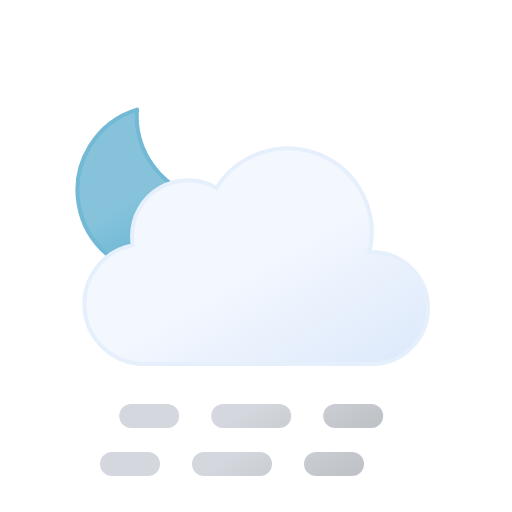
t = 0.00 s
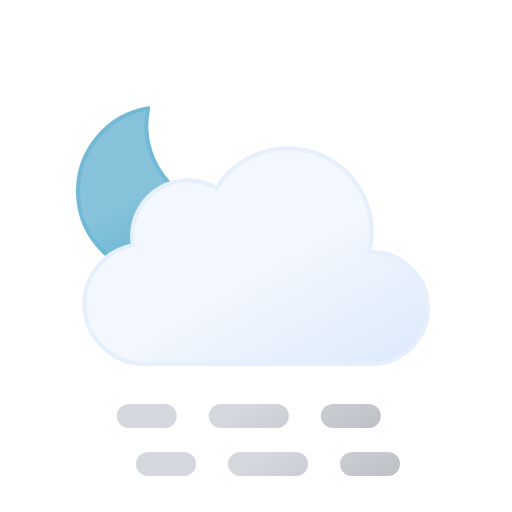
t = 1.88 s
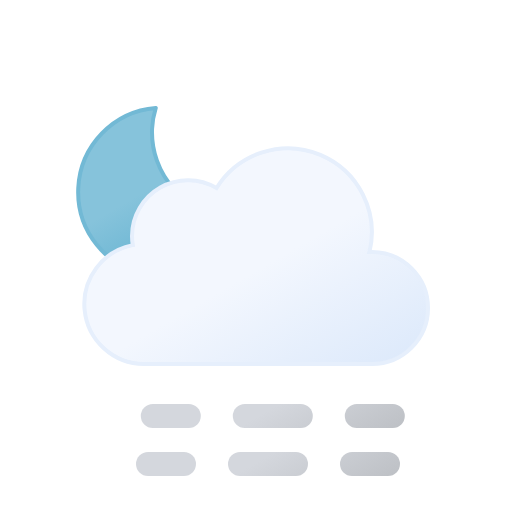
t = 3.13 s
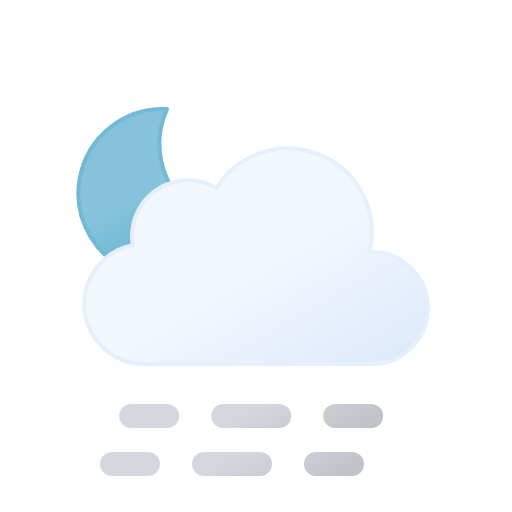
t = 5.00 s
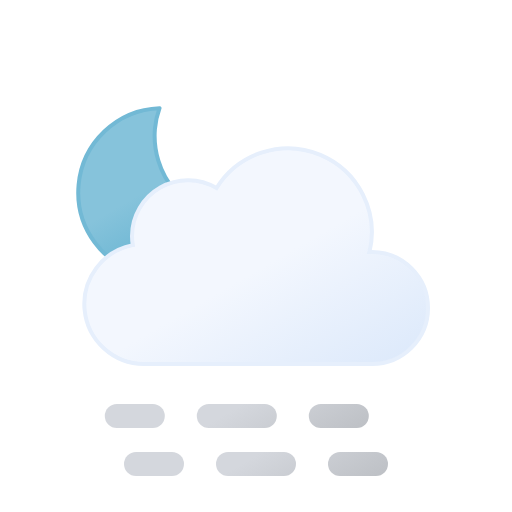
t = 6.25 s
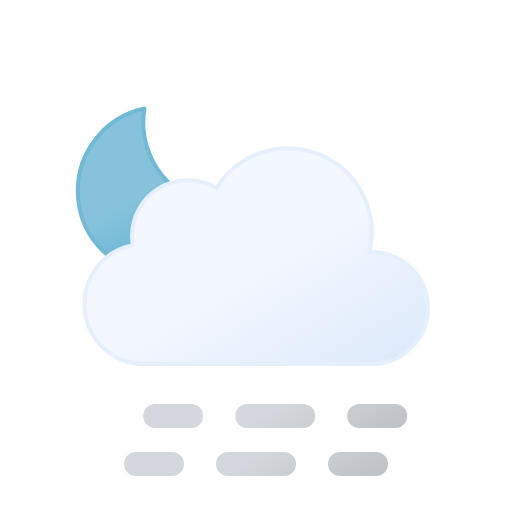
t = 8.75 s

The animated SVG that drew these frames (rendered in a browser with its animation timeline set to each time). Animation: 4 SMIL elements (animateTransform=4); one cycle of 10.00 s, repeats indefinitely.

<svg
    xmlns="http://www.w3.org/2000/svg"
    xmlns:xlink="http://www.w3.org/1999/xlink"
    viewBox="0 0 64 64"
>
    <defs>
        <linearGradient
            id="a"
            x1="13.58"
            y1="15.57"
            x2="24.15"
            y2="33.87"
            gradientUnits="userSpaceOnUse"
        >
            <stop offset="0" stop-color="#86c3db" />
            <stop offset="0.45" stop-color="#86c3db" />
            <stop offset="1" stop-color="#5eafcf" />
            <animateTransform
                attributeName="gradientTransform"
                type="rotate"
                values="10 19.22 24.293; -10 19.22 24.293; 10 19.22 24.293"
                dur="10s"
                repeatCount="indefinite"
            />
        </linearGradient>
        <linearGradient
            id="b"
            x1="22.56"
            y1="21.96"
            x2="39.2"
            y2="50.8"
            gradientUnits="userSpaceOnUse"
        >
            <stop offset="0" stop-color="#f3f7fe" />
            <stop offset="0.45" stop-color="#f3f7fe" />
            <stop offset="1" stop-color="#deeafb" />
        </linearGradient>
        <linearGradient
            id="c"
            x1="17.94"
            y1="55.73"
            x2="26.94"
            y2="71.32"
            gradientUnits="userSpaceOnUse"
        >
            <stop offset="0" stop-color="#d4d7dd" />
            <stop offset="0.45" stop-color="#d4d7dd" />
            <stop offset="1" stop-color="#bec1c6" />
        </linearGradient>
        <linearGradient
            id="d"
            x1="28.81"
            y1="49.45"
            x2="37.81"
            y2="65.04"
            xlink:href="#c"
        />
        <linearGradient
            id="e"
            x1="37.06"
            y1="44.68"
            x2="46.06"
            y2="60.27"
            xlink:href="#c"
        />
        <linearGradient
            id="f"
            x1="17.94"
            y1="49.73"
            x2="26.94"
            y2="65.32"
            xlink:href="#c"
        />
        <linearGradient
            id="g"
            x1="28.81"
            y1="43.45"
            x2="37.81"
            y2="59.04"
            xlink:href="#c"
        />
        <linearGradient
            id="h"
            x1="37.06"
            y1="38.68"
            x2="46.06"
            y2="54.27"
            xlink:href="#c"
        />
    </defs>
    <path
        d="M29.33,26.68A10.61,10.61,0,0,1,18.65,16.14,10.5,10.5,0,0,1,19,13.5,10.54,10.54,0,1,0,30.5,26.61,11.48,11.48,0,0,1,29.33,26.68Z"
        stroke="#72b9d5"
        stroke-linecap="round"
        stroke-linejoin="round"
        stroke-width="0.5"
        fill="url(#a)"
    >
        <animateTransform
            attributeName="transform"
            type="rotate"
            values="-10 19.22 24.293; 10 19.22 24.293; -10 19.22 24.293"
            dur="10s"
            repeatCount="indefinite"
        />
    </path>
    <path
        d="M46.5,31.5l-.32,0a10.49,10.49,0,0,0-19.11-8,7,7,0,0,0-10.57,6,7.21,7.21,0,0,0,.1,1.14A7.5,7.5,0,0,0,18,45.5a4.19,4.19,0,0,0,.5,0v0h28a7,7,0,0,0,0-14Z"
        stroke="#e6effc"
        stroke-miterlimit="10"
        stroke-width="0.5"
        fill="url(#b)"
    />
    <g>
        <line
            x1="17"
            y1="58"
            x2="21.5"
            y2="58"
            fill="none"
            stroke-linecap="round"
            stroke-miterlimit="10"
            stroke-width="3"
            stroke="url(#c)"
        />
        <line
            x1="28.5"
            y1="58"
            x2="39"
            y2="58"
            fill="none"
            stroke-linecap="round"
            stroke-miterlimit="10"
            stroke-width="3"
            stroke-dasharray="7 7"
            stroke="url(#d)"
        />
        <line
            x1="42.5"
            y1="58"
            x2="47"
            y2="58"
            fill="none"
            stroke-linecap="round"
            stroke-miterlimit="10"
            stroke-width="3"
            stroke="url(#e)"
        />
        <animateTransform
            attributeName="transform"
            type="translate"
            values="-3 0; 3 0; -3 0"
            dur="5s"
            begin="0s"
            repeatCount="indefinite"
        />
    </g>
    <g>
        <line
            x1="17"
            y1="52"
            x2="21.5"
            y2="52"
            fill="none"
            stroke-linecap="round"
            stroke-miterlimit="10"
            stroke-width="3"
            stroke="url(#f)"
        />
        <line
            x1="28.5"
            y1="52"
            x2="39"
            y2="52"
            fill="none"
            stroke-linecap="round"
            stroke-miterlimit="10"
            stroke-width="3"
            stroke-dasharray="7 7"
            stroke="url(#g)"
        />
        <line
            x1="42.5"
            y1="52"
            x2="47"
            y2="52"
            fill="none"
            stroke-linecap="round"
            stroke-miterlimit="10"
            stroke-width="3"
            stroke="url(#h)"
        />
        <animateTransform
            attributeName="transform"
            type="translate"
            values="-3 0; 3 0; -3 0"
            dur="5s"
            begin="-4s"
            repeatCount="indefinite"
        />
    </g>
</svg>
